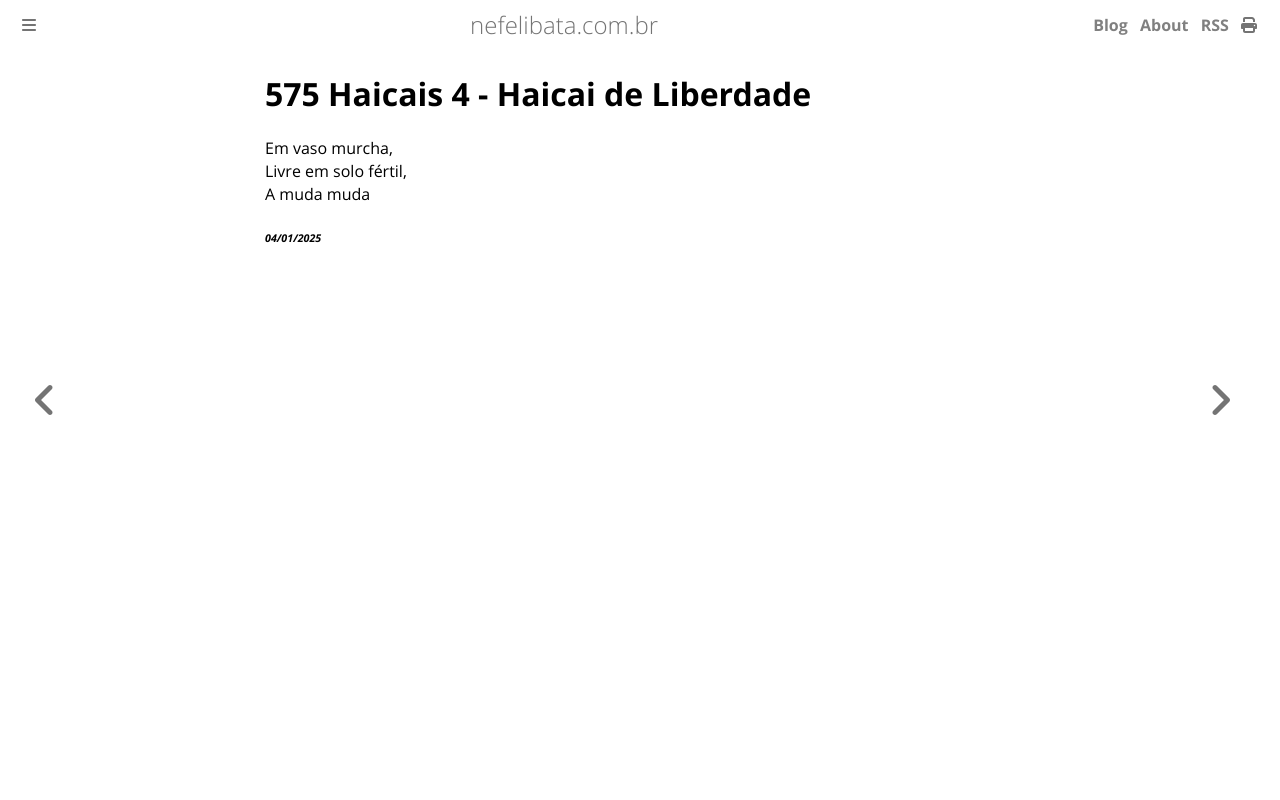

repository: ameopoema/nefelibata · page: 2025-01-04-Haicai_de_Liberdade.html · generator: mdbook

# 575 Haicais 4 - Haicai de Liberdade  
Em vaso murcha,  
Livre em solo fértil,  
A muda muda  


###### *04/01/2025*  
&nbsp;<br>
&nbsp;<br>
&nbsp;<br>
&nbsp;<br>
&nbsp;<br>
